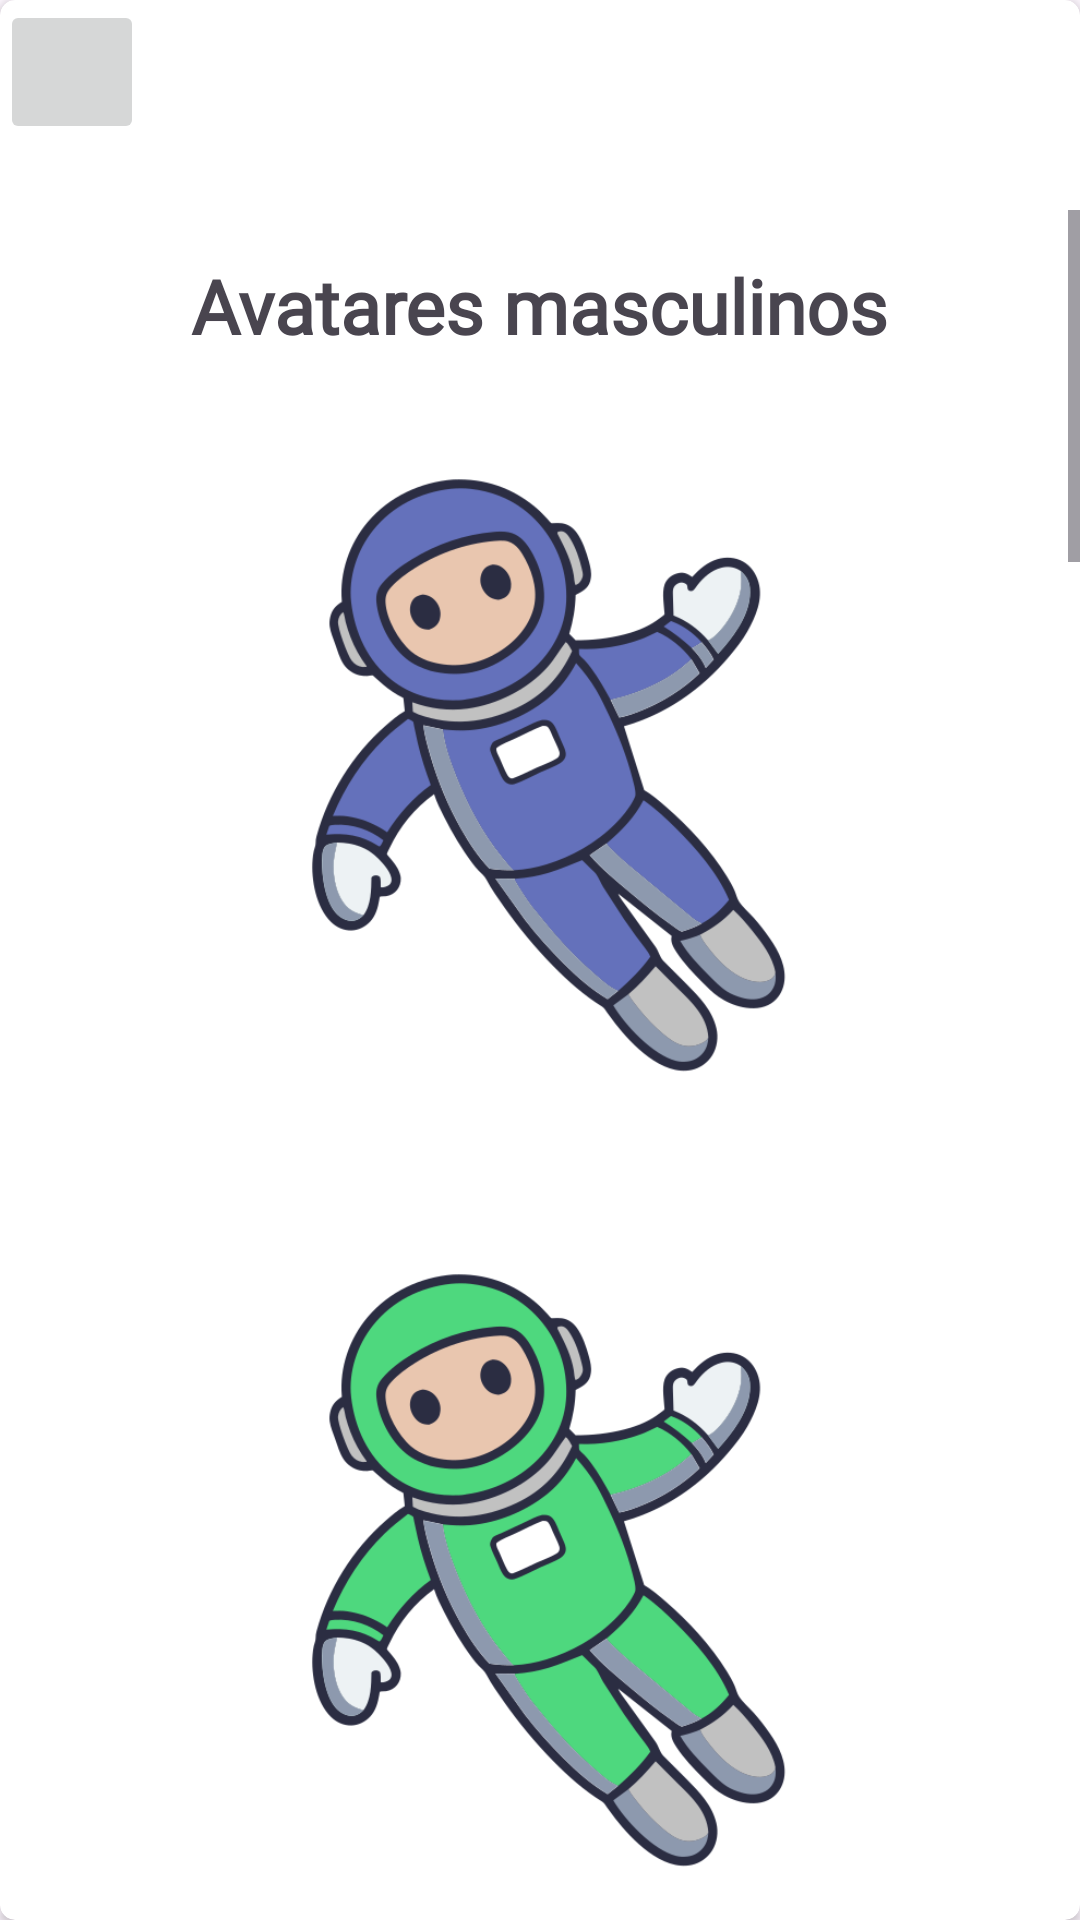

The Android layout XML behind this screen, and the referenced resources:
<!-- AndroidManifest.xml: application theme Theme.BrainyBattles2 -->
<!-- res/layout/select_avatar.xml -->
<?xml version="1.0" encoding="utf-8"?>
<androidx.cardview.widget.CardView
    xmlns:android="http://schemas.android.com/apk/res/android"
    android:layout_width="380dp"
    android:layout_height="750dp"
    xmlns:app="http://schemas.android.com/apk/res-auto"
    app:cardBackgroundColor="@color/background"
    android:elevation="10dp"
    app:cardCornerRadius="5dp"
    android:layout_gravity="center">

    <ImageButton
        android:id="@+id/button3"
        android:contentDescription="Botón de volver"
        android:layout_width="48dp"
        android:layout_height="48dp"
        android:layout_gravity="left|top"


        android:text="Regresar"
        android:src="@mipmap/back"/>

<ScrollView
    android:layout_width="match_parent"
    android:layout_height="match_parent"
    android:paddingTop="70dp"
    android:contentDescription="@string/setting">

    <LinearLayout
        android:layout_width="match_parent"
        android:layout_height="wrap_content"
        android:gravity="center"

        android:orientation="vertical">
        
        <TextView
            android:layout_width="wrap_content"
            android:layout_height="wrap_content"

            android:text="Avatares masculinos"
            android:textSize="25sp"
            android:fontFamily="@font/play"
            android:textStyle="bold"

            android:layout_margin="15dp"

            />

        <FrameLayout
            android:id="@+id/blue_men1"
            android:layout_width="wrap_content"
            android:layout_height="wrap_content"
            android:background="@drawable/avatar_background"
            android:layout_marginBottom="15dp">
        <ImageView
            android:layout_width="280dp"
            android:layout_height="250dp"
            android:layout_gravity="center"

            android:padding="25dp"

            android:src="@mipmap/blue_men1"/>
</FrameLayout>
        <FrameLayout
            android:id="@+id/greenmen1"
            android:layout_width="wrap_content"
            android:layout_height="wrap_content"
            android:background="@drawable/avatar_background"
            android:layout_marginBottom="15dp"
            >
        <ImageView
            android:layout_width="280dp"
            android:layout_height="250dp"
            android:layout_gravity="center"


            android:padding="25dp"

            android:src="@mipmap/greenmen1"/>
</FrameLayout>
        <FrameLayout
            android:id="@+id/purplemen1"
            android:layout_width="wrap_content"
            android:layout_height="wrap_content"
            android:background="@drawable/avatar_background"
            android:layout_marginBottom="15dp"
            >
            <ImageView
                android:layout_width="280dp"
                android:layout_height="250dp"
                android:layout_gravity="center"


                android:padding="25dp"

                android:src="@mipmap/purplemen1"/>
        </FrameLayout>
        <FrameLayout
            android:id="@+id/redmen1"
            android:layout_width="wrap_content"
            android:layout_height="wrap_content"
            android:background="@drawable/avatar_background"
            android:layout_marginBottom="15dp"
            >
            <ImageView
                android:layout_width="280dp"
                android:layout_height="250dp"
                android:layout_gravity="center"


                android:padding="25dp"

                android:src="@mipmap/redmen1"/>
        </FrameLayout>
        <FrameLayout
            android:id="@+id/whitemen1"
            android:layout_width="wrap_content"
            android:layout_height="wrap_content"
            android:background="@drawable/avatar_background"
            android:layout_marginBottom="15dp"
            >
            <ImageView
                android:layout_width="280dp"
                android:layout_height="250dp"
                android:layout_gravity="center"


                android:padding="25dp"

                android:src="@mipmap/whitemen1"/>
        </FrameLayout>
        <FrameLayout
            android:id="@+id/yellowmen1"
            android:layout_width="wrap_content"
            android:layout_height="wrap_content"
            android:background="@drawable/avatar_background"
            android:layout_marginBottom="15dp"
            >
            <ImageView
                android:layout_width="280dp"
                android:layout_height="250dp"
                android:layout_gravity="center"


                android:padding="25dp"

                android:src="@mipmap/yellowmen1"/>
        </FrameLayout>

        
        <TextView
            android:layout_width="wrap_content"
            android:layout_height="wrap_content"

            android:text="Avatares femeninos"
            android:textSize="25sp"
            android:fontFamily="@font/play"
            android:textStyle="bold"

            android:layout_margin="15dp"

            />
        <FrameLayout
            android:id="@+id/mintwomen1"
            android:layout_width="wrap_content"
            android:layout_height="wrap_content"
            android:background="@drawable/avatar_background"
            android:layout_marginBottom="15dp"
            >
            <ImageView
                android:layout_width="280dp"
                android:layout_height="250dp"
                android:layout_gravity="center"


                android:padding="25dp"

                android:src="@mipmap/mintwomen1"/>
        </FrameLayout>

        <FrameLayout
            android:id="@+id/pinkwomen1"
            android:layout_width="wrap_content"
            android:layout_height="wrap_content"
            android:background="@drawable/avatar_background"
            android:layout_marginBottom="15dp"
            >
            <ImageView
                android:layout_width="280dp"
                android:layout_height="250dp"
                android:layout_gravity="center"


                android:padding="25dp"

                android:src="@mipmap/pinkwomen1"/>
        </FrameLayout>

        <FrameLayout
            android:id="@+id/skywomen1"
            android:layout_width="wrap_content"
            android:layout_height="wrap_content"
            android:background="@drawable/avatar_background"
            android:layout_marginBottom="15dp"
            >
            <ImageView
                android:layout_width="280dp"
                android:layout_height="250dp"
                android:layout_gravity="center"


                android:padding="25dp"

                android:src="@mipmap/skywomen1"/>
        </FrameLayout>

        <FrameLayout
            android:id="@+id/whitewomen1"
            android:layout_width="wrap_content"
            android:layout_height="wrap_content"
            android:background="@drawable/avatar_background"
            android:layout_marginBottom="15dp"
            >
            <ImageView
                android:layout_width="280dp"
                android:layout_height="250dp"
                android:layout_gravity="center"


                android:padding="25dp"

                android:src="@mipmap/whitewomen1"/>
        </FrameLayout>

        <FrameLayout
            android:id="@+id/yellowomen1"
            android:layout_width="wrap_content"
            android:layout_height="wrap_content"
            android:background="@drawable/avatar_background"
            android:layout_marginBottom="15dp"
            >
            <ImageView
                android:layout_width="280dp"
                android:layout_height="250dp"
                android:layout_gravity="center"


                android:padding="25dp"

                android:src="@mipmap/yellowomen1"/>
        </FrameLayout>

    </LinearLayout>
</ScrollView>

</androidx.cardview.widget.CardView>
<!-- resources referenced by this layout -->
<resources>
  <color name="background">#FFFFFFFF</color>
  <!-- drawable avatar_background (drawable-night) -->
  <?xml version="1.0" encoding="utf-8"?>
  <selector xmlns:android="http://schemas.android.com/apk/res/android">
      <item>
          <shape android:shape="rectangle">
              <solid android:color="@color/gris" />
              <corners android:radius="10dp"/>
          </shape>
      </item>
  </selector>
  <!-- mipmap blue_men1: png bitmap (mipmap-hdpi, 72716 bytes) -->
  <!-- mipmap greenmen1: png bitmap (mipmap-hdpi, 72770 bytes) -->
  <!-- mipmap mintwomen1: png bitmap (mipmap-hdpi, 73030 bytes) -->
  <!-- mipmap pinkwomen1: png bitmap (mipmap-hdpi, 74547 bytes) -->
  <!-- mipmap purplemen1: png bitmap (mipmap-hdpi, 73597 bytes) -->
  <!-- mipmap redmen1: png bitmap (mipmap-hdpi, 70266 bytes) -->
  <!-- mipmap skywomen1: png bitmap (mipmap-hdpi, 74276 bytes) -->
  <!-- mipmap whitemen1: png bitmap (mipmap-hdpi, 74399 bytes) -->
  <!-- mipmap whitewomen1: png bitmap (mipmap-hdpi, 74632 bytes) -->
  <!-- mipmap yellowmen1: png bitmap (mipmap-hdpi, 72327 bytes) -->
  <!-- mipmap yellowomen1: png bitmap (mipmap-hdpi, 71765 bytes) -->
  <string name="setting">Configuración</string>
  <style name="Theme.BrainyBattles2" parent="Base.Theme.BrainyBattles2">
          <item name="android:windowFullscreen">true</item>
      </style>
  <color name="gris">#4F4F4F</color>
  <style name="Base.Theme.BrainyBattles2" parent="Theme.Material3.DayNight.NoActionBar">
          
          <item name="colorPrimary">@color/blue</item>
  
          <item name="titles">@color/gris</item>
  
      </style>
  <color name="blue">#0A4070</color>
</resources>
